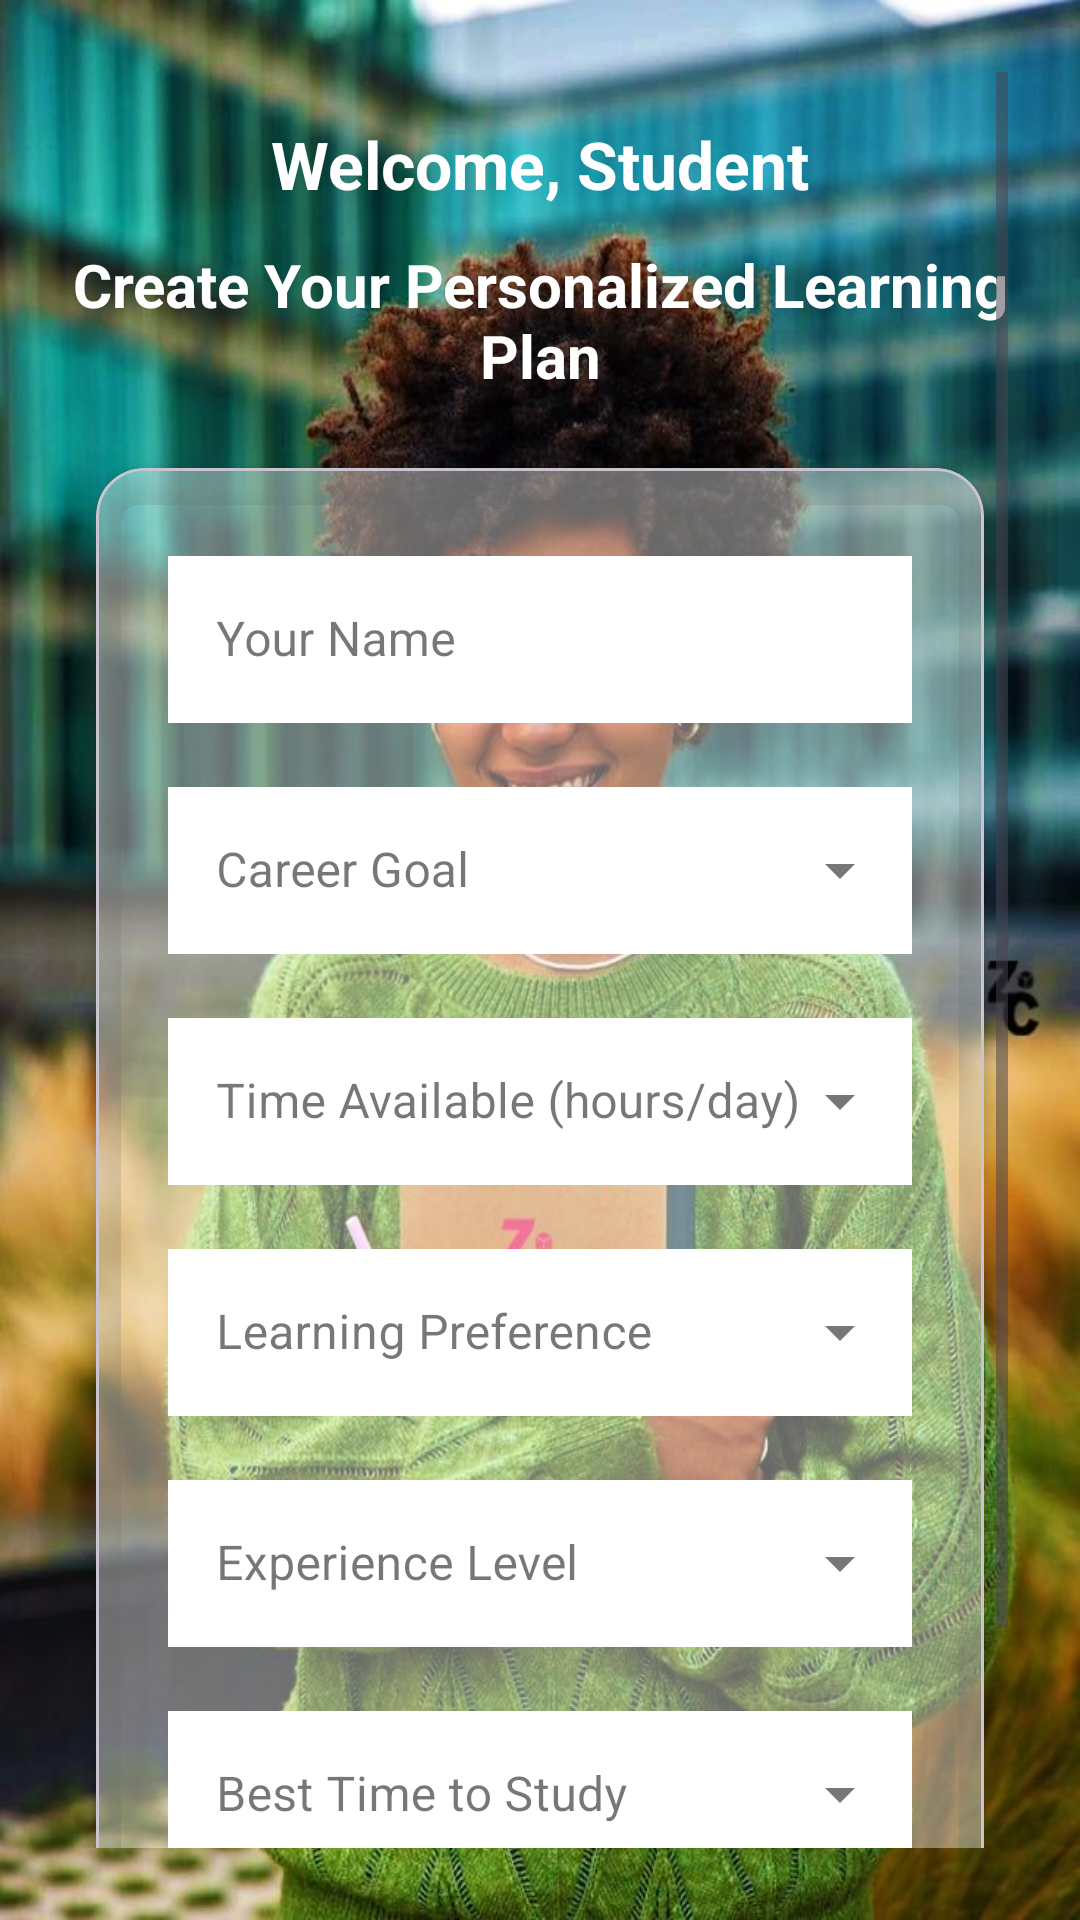

Android layout source for this screen:
<!-- AndroidManifest.xml: application theme Theme.CodeLearner -->
<!-- res/layout/activity_login.xml -->
<?xml version="1.0" encoding="utf-8"?>
<ScrollView xmlns:android="http://schemas.android.com/apk/res/android"
    xmlns:app="http://schemas.android.com/apk/res-auto"
    android:layout_width="match_parent"
    android:layout_height="match_parent"
    android:background="@drawable/your_form_banner_image"
    android:fillViewport="true"
    android:padding="24dp">

    <androidx.constraintlayout.widget.ConstraintLayout
        android:layout_width="match_parent"
        android:layout_height="wrap_content">

        <TextView
            android:id="@+id/welcomeTextView"
            android:layout_width="0dp"
            android:layout_height="wrap_content"
            android:text="Welcome, Student"
            android:textColor="@android:color/white"
            android:textSize="22sp"
            android:textStyle="bold"
            android:gravity="center"
            app:layout_constraintTop_toTopOf="parent"
            app:layout_constraintStart_toStartOf="parent"
            app:layout_constraintEnd_toEndOf="parent"
            android:layout_marginTop="16dp" />

        <TextView
            android:id="@+id/titleTextView"
            android:layout_width="0dp"
            android:layout_height="wrap_content"
            android:text="Create Your Personalized Learning Plan"
            android:textColor="@android:color/white"
            android:textSize="20sp"
            android:textStyle="bold"
            android:gravity="center"
            app:layout_constraintTop_toBottomOf="@id/welcomeTextView"
            app:layout_constraintStart_toStartOf="parent"
            app:layout_constraintEnd_toEndOf="parent"
            android:layout_marginTop="12dp" />

        <com.google.android.material.card.MaterialCardView
            android:id="@+id/inputCard"
            android:layout_width="0dp"
            android:layout_height="wrap_content"
            app:cardCornerRadius="16dp"
            app:cardElevation="6dp"
            android:backgroundTint="#66FFFFFF"
            app:layout_constraintTop_toBottomOf="@id/titleTextView"
            app:layout_constraintStart_toStartOf="parent"
            app:layout_constraintEnd_toEndOf="parent"
            android:layout_marginTop="24dp"
            android:layout_marginStart="8dp"
            android:layout_marginEnd="8dp">

            <LinearLayout
                android:layout_width="match_parent"
                android:layout_height="wrap_content"
                android:orientation="vertical"
                android:padding="24dp">

                
                <EditText
                    android:id="@+id/studentIdInput"
                    android:layout_width="match_parent"
                    android:layout_height="wrap_content"
                    android:visibility="gone" />

                
                <com.google.android.material.textfield.TextInputLayout
                    android:id="@+id/studentNameLayout"
                    style="@style/Widget.MaterialComponents.TextInputLayout.OutlinedBox"
                    android:layout_width="match_parent"
                    android:layout_height="wrap_content"
                    android:hint="Your Name"
                    app:boxCornerRadiusTopStart="12dp"
                    app:boxCornerRadiusTopEnd="12dp"
                    app:boxCornerRadiusBottomStart="12dp"
                    app:boxCornerRadiusBottomEnd="12dp">

                    <com.google.android.material.textfield.TextInputEditText
                        android:id="@+id/studentNameInput"
                        android:layout_width="match_parent"
                        android:layout_height="wrap_content"
                        android:inputType="textPersonName"
                        android:background="@color/white" />
                </com.google.android.material.textfield.TextInputLayout>

                
                <com.google.android.material.textfield.TextInputLayout
                    android:id="@+id/careerGoalInputLayout"
                    style="@style/Widget.MaterialComponents.TextInputLayout.OutlinedBox.ExposedDropdownMenu"
                    android:layout_width="match_parent"
                    android:layout_height="wrap_content"
                    android:layout_marginTop="16dp"
                    android:hint="Career Goal"
                    app:boxCornerRadiusTopStart="12dp"
                    app:boxCornerRadiusTopEnd="12dp"
                    app:boxCornerRadiusBottomStart="12dp"
                    app:boxCornerRadiusBottomEnd="12dp">

                    <AutoCompleteTextView
                        android:id="@+id/careerGoalInput"
                        android:layout_width="match_parent"
                        android:layout_height="wrap_content"
                        android:background="@color/white"
                        android:inputType="none" />
                </com.google.android.material.textfield.TextInputLayout>

                
                <com.google.android.material.textfield.TextInputLayout
                    android:id="@+id/otherGoalLayout"
                    style="@style/Widget.MaterialComponents.TextInputLayout.OutlinedBox"
                    android:layout_width="match_parent"
                    android:layout_height="wrap_content"
                    android:layout_marginTop="8dp"
                    android:hint="Enter Career Goal"
                    android:visibility="gone"
                    app:boxCornerRadiusTopStart="12dp"
                    app:boxCornerRadiusTopEnd="12dp"
                    app:boxCornerRadiusBottomStart="12dp"
                    app:boxCornerRadiusBottomEnd="12dp">

                    <com.google.android.material.textfield.TextInputEditText
                        android:id="@+id/otherGoalInput"
                        android:layout_width="match_parent"
                        android:layout_height="wrap_content"
                        android:background="@color/white"
                        android:inputType="textCapSentences" />
                </com.google.android.material.textfield.TextInputLayout>

                
                <com.google.android.material.textfield.TextInputLayout
                    android:id="@+id/timeAvailableLayout"
                    style="@style/Widget.MaterialComponents.TextInputLayout.OutlinedBox.ExposedDropdownMenu"
                    android:layout_width="match_parent"
                    android:layout_height="wrap_content"
                    android:layout_marginTop="16dp"
                    android:hint="Time Available (hours/day)"
                    app:boxCornerRadiusTopStart="12dp"
                    app:boxCornerRadiusTopEnd="12dp"
                    app:boxCornerRadiusBottomStart="12dp"
                    app:boxCornerRadiusBottomEnd="12dp">

                    <AutoCompleteTextView
                        android:id="@+id/timeAvailableInput"
                        android:layout_width="match_parent"
                        android:layout_height="wrap_content"
                        android:background="@color/white"
                        android:inputType="none" />
                </com.google.android.material.textfield.TextInputLayout>

                
                <com.google.android.material.textfield.TextInputLayout
                    android:id="@+id/learningPrefLayout"
                    style="@style/Widget.MaterialComponents.TextInputLayout.OutlinedBox.ExposedDropdownMenu"
                    android:layout_width="match_parent"
                    android:layout_height="wrap_content"
                    android:layout_marginTop="16dp"
                    android:hint="Learning Preference"
                    app:boxCornerRadiusTopStart="12dp"
                    app:boxCornerRadiusTopEnd="12dp"
                    app:boxCornerRadiusBottomStart="12dp"
                    app:boxCornerRadiusBottomEnd="12dp">

                    <AutoCompleteTextView
                        android:id="@+id/learningPrefInput"
                        android:layout_width="match_parent"
                        android:layout_height="wrap_content"
                        android:inputType="none"
                        android:background="@color/white" />
                </com.google.android.material.textfield.TextInputLayout>

                
                <com.google.android.material.textfield.TextInputLayout
                    android:id="@+id/experienceLevelLayout"
                    style="@style/Widget.MaterialComponents.TextInputLayout.OutlinedBox.ExposedDropdownMenu"
                    android:layout_width="match_parent"
                    android:layout_height="wrap_content"
                    android:layout_marginTop="16dp"
                    android:hint="Experience Level"
                    app:boxCornerRadiusTopStart="12dp"
                    app:boxCornerRadiusTopEnd="12dp"
                    app:boxCornerRadiusBottomStart="12dp"
                    app:boxCornerRadiusBottomEnd="12dp">

                    <AutoCompleteTextView
                        android:id="@+id/experienceLevelInput"
                        android:layout_width="match_parent"
                        android:layout_height="wrap_content"
                        android:inputType="none"
                        android:background="@color/white" />
                </com.google.android.material.textfield.TextInputLayout>

                
                <com.google.android.material.textfield.TextInputLayout
                    android:id="@+id/studyTimeLayout"
                    style="@style/Widget.MaterialComponents.TextInputLayout.OutlinedBox.ExposedDropdownMenu"
                    android:layout_width="match_parent"
                    android:layout_height="wrap_content"
                    android:layout_marginTop="16dp"
                    android:hint="Best Time to Study"
                    app:boxCornerRadiusTopStart="12dp"
                    app:boxCornerRadiusTopEnd="12dp"
                    app:boxCornerRadiusBottomStart="12dp"
                    app:boxCornerRadiusBottomEnd="12dp">

                    <AutoCompleteTextView
                        android:id="@+id/studyTimeInput"
                        android:layout_width="match_parent"
                        android:layout_height="wrap_content"
                        android:inputType="none"
                        android:background="@color/white" />
                </com.google.android.material.textfield.TextInputLayout>
            </LinearLayout>
        </com.google.android.material.card.MaterialCardView>

        
        <Button
            android:id="@+id/submitBtn"
            android:text="Generate Learning Plan"
            android:layout_width="0dp"
            android:layout_height="wrap_content"
            android:layout_marginTop="24dp"
            android:padding="16dp"
            android:backgroundTint="#009688"
            android:textSize="18sp"
            app:cornerRadius="16dp"
            app:layout_constraintTop_toBottomOf="@id/inputCard"
            app:layout_constraintStart_toStartOf="@id/inputCard"
            app:layout_constraintEnd_toEndOf="@id/inputCard" />

    </androidx.constraintlayout.widget.ConstraintLayout>
</ScrollView>
<!-- resources referenced by this layout -->
<resources>
  <color name="white">#FFFFFFFF</color>
  <!-- drawable your_form_banner_image: jpeg bitmap (drawable, 140222 bytes) -->
  <style name="Theme.CodeLearner" parent="Base.Theme.CodeLearner" />
  <style name="Base.Theme.CodeLearner" parent="Theme.Material3.DayNight.NoActionBar">
          <item name="bottomNavigationStyle">@style/Widget.Material3.BottomNavigationView</item>
  
          <item name="materialThemeOverlay">@style/ThemeOverlay.App.BottomNavigationView</item>
  
          
          <item name="android:windowLayoutInDisplayCutoutMode" tools:targetApi="p">shortEdges</item>
          <item name="android:statusBarColor">@android:color/transparent</item>
          <item name="android:navigationBarColor">@android:color/transparent</item>
          <item name="android:windowLightStatusBar">true</item>
          <item name="android:windowLightNavigationBar">true</item>
          
          
          <item name="android:fitsSystemWindows">false</item>
  
      </style>
  <style name="ThemeOverlay.App.BottomNavigationView" parent="">
          <item name="colorPrimary">@color/bottom_nav_selected_indicator_color</item>
          <item name="colorOnPrimary">@color/bottom_nav_selected_text_icon_color</item>
      </style>
  <color name="bottom_nav_selected_indicator_color">#4285F4</color>
  <color name="bottom_nav_selected_text_icon_color">@android:color/white</color>
</resources>
